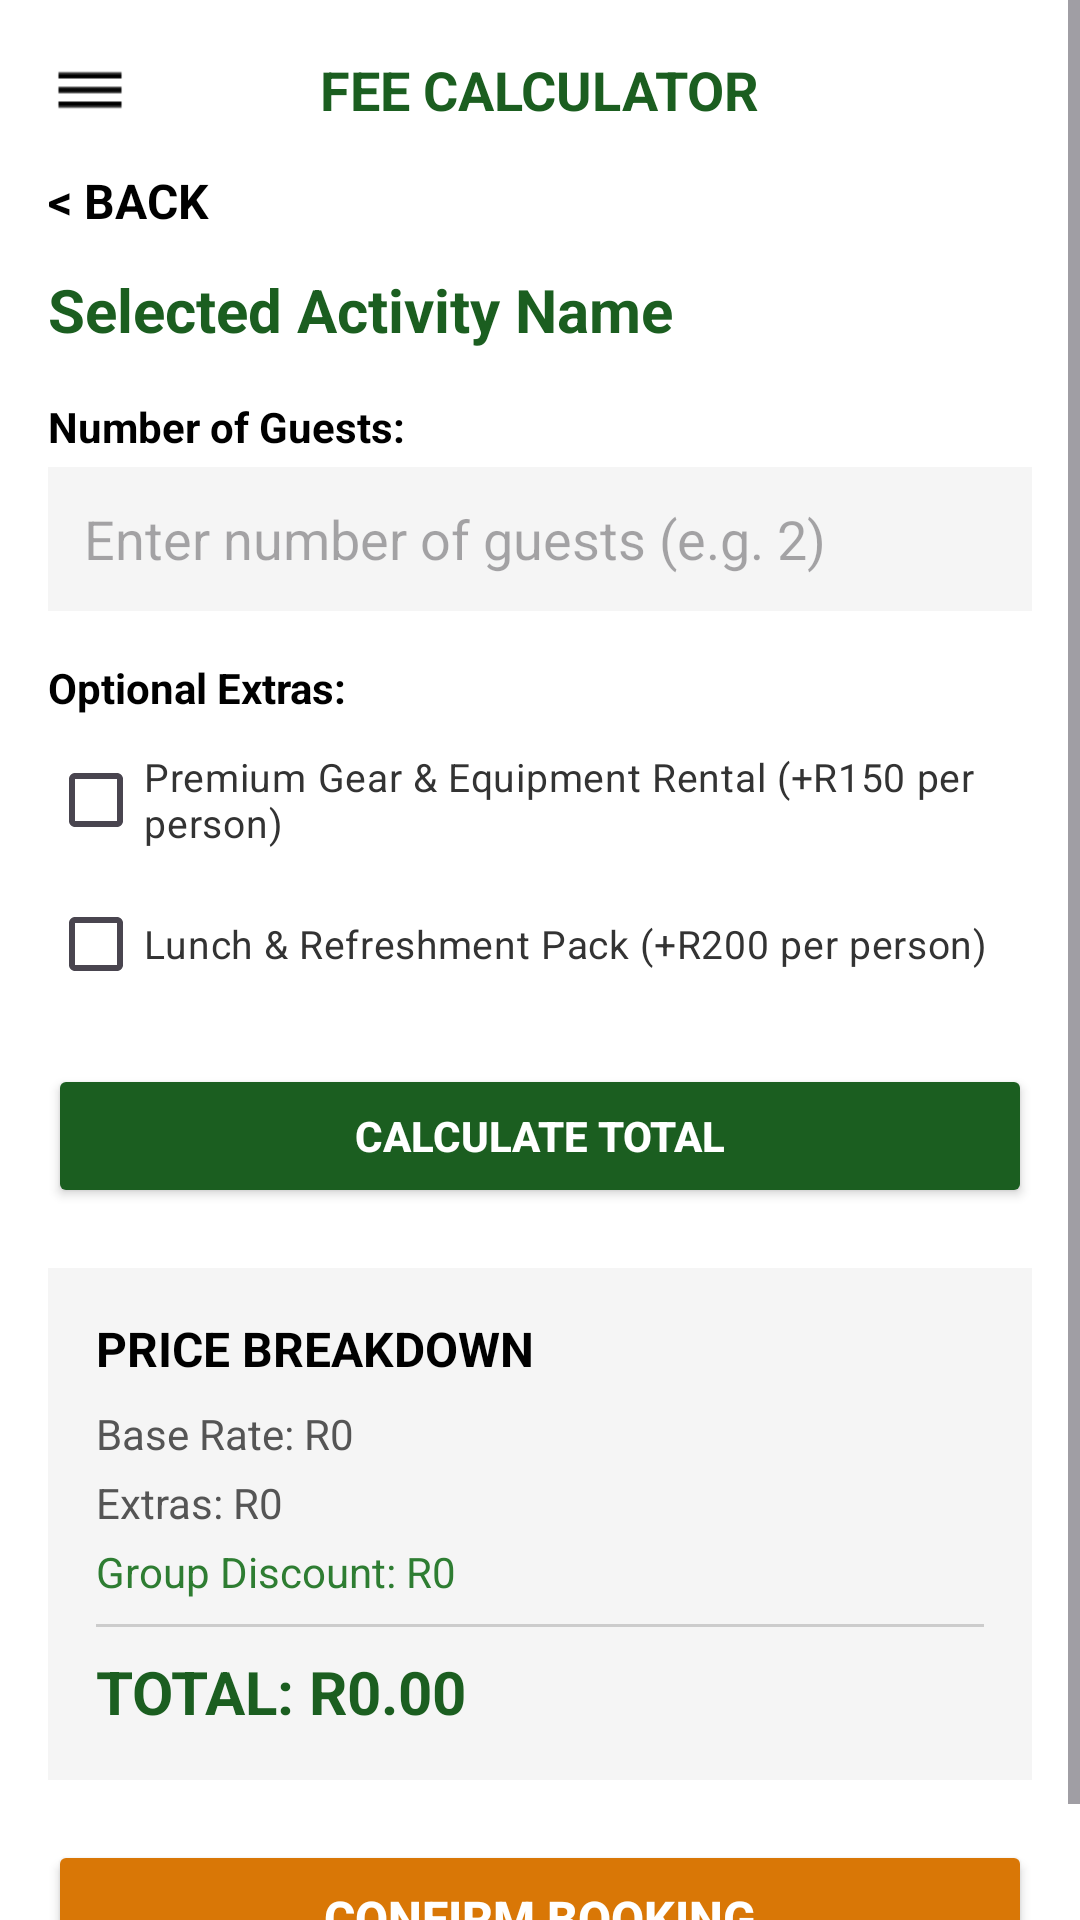

Produce the Android XML layout that renders to this screen, including the resource entries it uses.
<!-- AndroidManifest.xml: application theme Theme.AdventureTime -->
<!-- res/layout/activity_fee_calculator.xml -->
<?xml version="1.0" encoding="utf-8"?>
<ScrollView xmlns:android="http://schemas.android.com/apk/res/android"
    android:layout_width="match_parent"
    android:layout_height="match_parent"
    android:fillViewport="true"
    android:background="#FFFFFF">

    <LinearLayout
        android:layout_width="match_parent"
        android:layout_height="wrap_content"
        android:orientation="vertical"
        android:padding="16dp">

        
        <RelativeLayout
            android:layout_width="match_parent"
            android:layout_height="wrap_content"
            android:layout_marginBottom="12dp">

            <ImageView
                android:id="@+id/btnMenu"
                android:layout_width="28dp"
                android:layout_height="28dp"
                android:layout_alignParentStart="true"
                android:layout_centerVertical="true"
                android:contentDescription="Menu"
                android:src="@drawable/ic_menu" />

            <TextView
                android:layout_width="wrap_content"
                android:layout_height="wrap_content"
                android:layout_centerInParent="true"
                android:text="FEE CALCULATOR"
                android:textColor="#1B5E20"
                android:textSize="18sp"
                android:textStyle="bold" />
        </RelativeLayout>

        
        <TextView
            android:id="@+id/btnBack"
            android:layout_width="wrap_content"
            android:layout_height="wrap_content"
            android:text="&lt; BACK"
            android:textColor="#000000"
            android:textSize="16sp"
            android:textStyle="bold"
            android:paddingBottom="12dp"
            android:clickable="true"
            android:focusable="true" />

        
        <TextView
            android:id="@+id/tvSelectedActivity"
            android:layout_width="match_parent"
            android:layout_height="wrap_content"
            android:text="Selected Activity Name"
            android:textColor="#1B5E20"
            android:textSize="20sp"
            android:textStyle="bold"
            android:layout_marginBottom="16dp" />

        
        <TextView
            android:layout_width="match_parent"
            android:layout_height="wrap_content"
            android:text="Number of Guests:"
            android:textColor="#000000"
            android:textSize="14sp"
            android:textStyle="bold"
            android:layout_marginBottom="4dp" />

        <EditText
            android:id="@+id/etGuests"
            android:layout_width="match_parent"
            android:layout_height="48dp"
            android:hint="Enter number of guests (e.g. 2)"
            android:inputType="number"
            android:background="#F5F5F5"
            android:padding="12dp"
            android:layout_marginBottom="16dp" />

        
        <TextView
            android:layout_width="match_parent"
            android:layout_height="wrap_content"
            android:text="Optional Extras:"
            android:textColor="#000000"
            android:textSize="14sp"
            android:textStyle="bold"
            android:layout_marginBottom="4dp" />

        <CheckBox
            android:id="@+id/cbEquipment"
            android:layout_width="match_parent"
            android:layout_height="wrap_content"
            android:text="Premium Gear &amp; Equipment Rental (+R150 per person)"
            android:textColor="#333333"
            android:textSize="13sp" />

        <CheckBox
            android:id="@+id/cbLunch"
            android:layout_width="match_parent"
            android:layout_height="wrap_content"
            android:text="Lunch &amp; Refreshment Pack (+R200 per person)"
            android:textColor="#333333"
            android:textSize="13sp"
            android:layout_marginBottom="16dp" />

        
        <Button
            android:id="@+id/btnCalculate"
            android:layout_width="match_parent"
            android:layout_height="48dp"
            android:backgroundTint="#1B5E20"
            android:text="CALCULATE TOTAL"
            android:textColor="#FFFFFF"
            android:textStyle="bold"
            android:layout_marginBottom="20dp" />

        
        <LinearLayout
            android:layout_width="match_parent"
            android:layout_height="wrap_content"
            android:orientation="vertical"
            android:background="#F5F5F5"
            android:padding="16dp"
            android:layout_marginBottom="20dp">

            <TextView
                android:layout_width="match_parent"
                android:layout_height="wrap_content"
                android:text="PRICE BREAKDOWN"
                android:textColor="#000000"
                android:textSize="16sp"
                android:textStyle="bold"
                android:layout_marginBottom="8dp" />

            <TextView
                android:id="@+id/tvBasePrice"
                android:layout_width="match_parent"
                android:layout_height="wrap_content"
                android:text="Base Rate: R0"
                android:textColor="#555555"
                android:textSize="14sp"
                android:layout_marginBottom="4dp" />

            <TextView
                android:id="@+id/tvExtrasCost"
                android:layout_width="match_parent"
                android:layout_height="wrap_content"
                android:text="Extras: R0"
                android:textColor="#555555"
                android:textSize="14sp"
                android:layout_marginBottom="4dp" />

            <TextView
                android:id="@+id/tvDiscount"
                android:layout_width="match_parent"
                android:layout_height="wrap_content"
                android:text="Group Discount: R0"
                android:textColor="#2E7D32"
                android:textSize="14sp"
                android:layout_marginBottom="8dp" />

            <View
                android:layout_width="match_parent"
                android:layout_height="1dp"
                android:background="#CCCCCC"
                android:layout_marginBottom="8dp" />

            <TextView
                android:id="@+id/tvTotalAmount"
                android:layout_width="match_parent"
                android:layout_height="wrap_content"
                android:text="TOTAL: R0.00"
                android:textColor="#1B5E20"
                android:textSize="20sp"
                android:textStyle="bold" />
        </LinearLayout>

        
        <Button
            android:id="@+id/btnConfirmBooking"
            android:layout_width="match_parent"
            android:layout_height="52dp"
            android:backgroundTint="#D97706"
            android:text="CONFIRM BOOKING"
            android:textColor="#FFFFFF"
            android:textSize="16sp"
            android:textStyle="bold" />

    </LinearLayout>
</ScrollView>
<!-- resources referenced by this layout -->
<resources>
  <!-- drawable ic_menu: png bitmap (drawable, 256 bytes) -->
  <style name="Theme.AdventureTime" parent="Base.Theme.AdventureTime" />
  <style name="Base.Theme.AdventureTime" parent="Theme.Material3.DayNight.NoActionBar">
          
          
      </style>
</resources>
